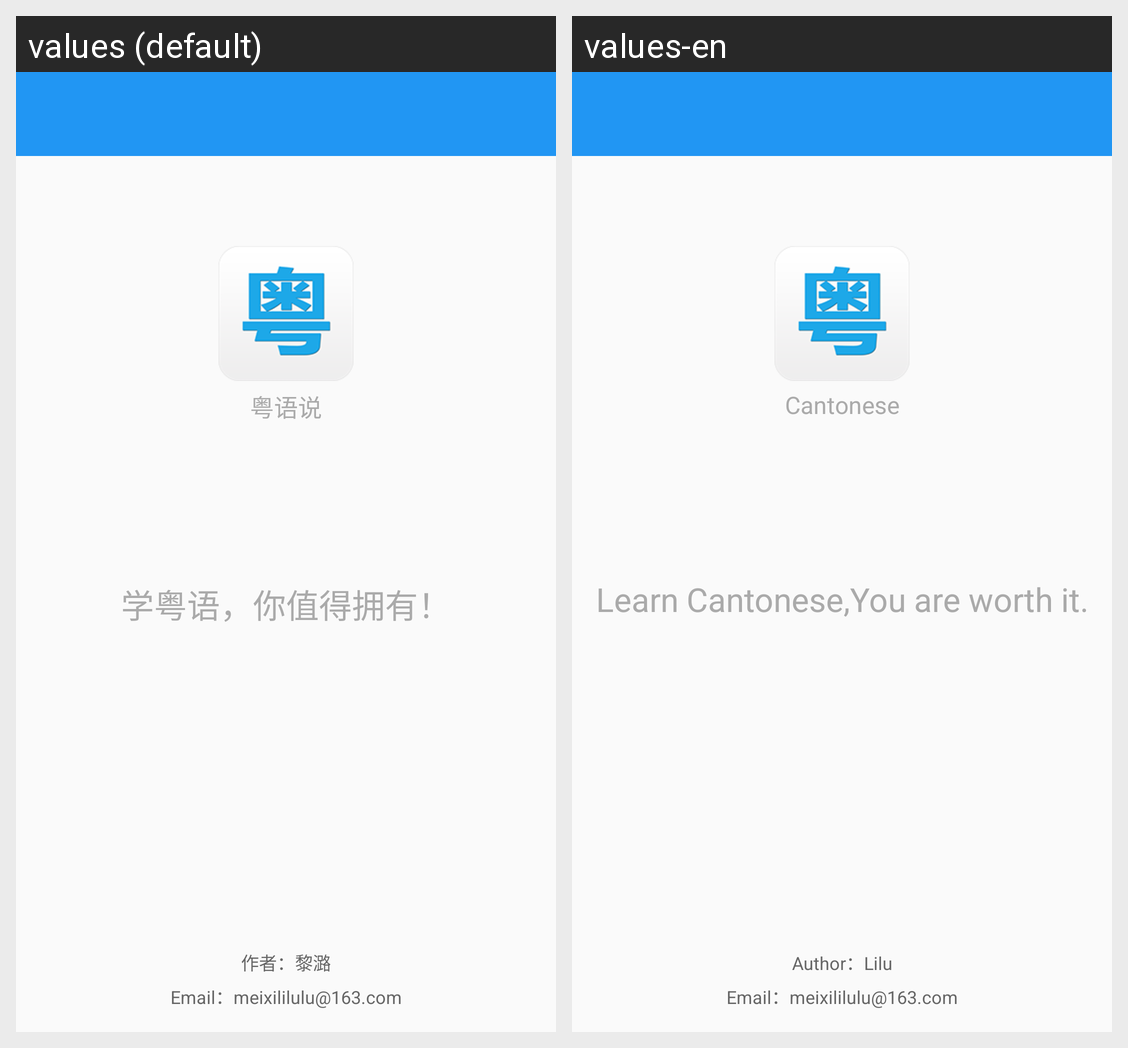

Strings drawn on this Android screen and how each of the app's shown locales translates them:
Android screen res/layout/about.xml rendered under 2 locales, left to right: values (default), values-en. Device: Nexus 5 (rendered at 1080×1920; each locale shown at half size, 540×960, under a caption strip naming it); theme AppTheme.
Strings drawn on this screen, with the default value and each locale's value (text and hints the layout hard-codes, and strings that could not be matched under every locale, appear in the picture but are not listed):

app_name
  values: 粤语说
  values-en: Cantonese

app_ad
  values: 学粤语，你值得拥有！
  values-en: Learn Cantonese,You are worth it.

author
  values: 作者：黎潞
  values-en: Author：Lilu
